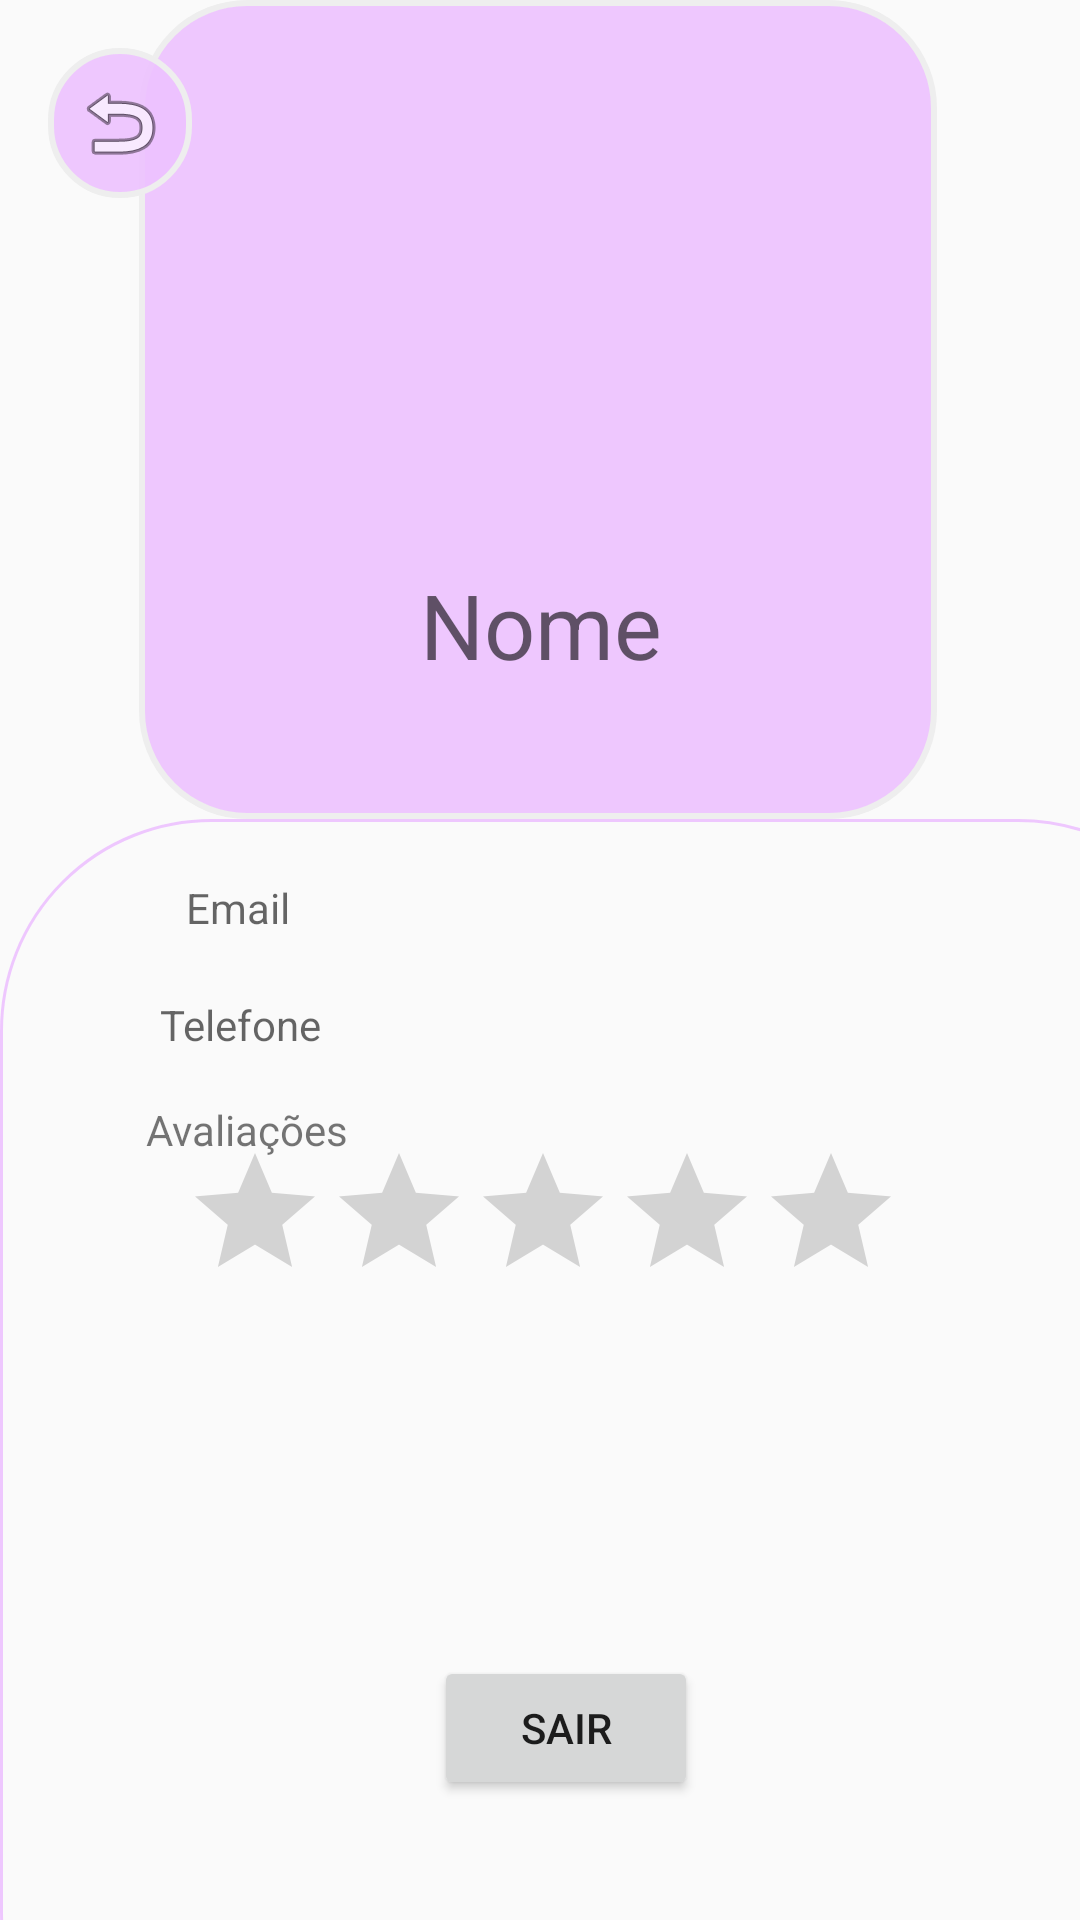

Layout XML and referenced resources for this Android screen:
<!-- AndroidManifest.xml: application theme AppTheme -->
<!-- res/layout/activity_show_google_info.xml -->
<?xml version="1.0" encoding="utf-8"?>
<androidx.constraintlayout.widget.ConstraintLayout xmlns:android="http://schemas.android.com/apk/res/android"
    xmlns:app="http://schemas.android.com/apk/res-auto"
    xmlns:tools="http://schemas.android.com/tools"
    android:layout_width="match_parent"
    android:layout_height="match_parent"
    tools:context=".ShowGoogleInfo">


    <View
        android:id="@+id/view3"
        android:layout_width="266dp"
        android:layout_height="273dp"
        android:background="@drawable/backperfil"
        app:layout_constraintEnd_toEndOf="parent"
        app:layout_constraintHorizontal_bias="0.493"
        app:layout_constraintStart_toStartOf="parent"
        app:layout_constraintTop_toTopOf="parent" />

    <View
        android:id="@+id/view"
        android:layout_width="410dp"
        android:layout_height="435dp"
        android:background="@drawable/backperfil2"
        app:layout_constraintBottom_toBottomOf="parent"
        app:layout_constraintEnd_toEndOf="parent"
        app:layout_constraintHorizontal_bias="0.0"
        app:layout_constraintStart_toStartOf="parent"
        app:layout_constraintTop_toBottomOf="@+id/view3"
        app:layout_constraintVertical_bias="0.0" />

    <TextView
        android:id="@+id/textoNome2"
        android:layout_width="176dp"
        android:layout_height="34dp"
        android:layout_marginTop="20dp"
        android:gravity="center"
        android:hint="Nome"
        android:textColor="@color/Letra"
        android:textSize="30dp"
        app:layout_constraintEnd_toEndOf="parent"
        app:layout_constraintHorizontal_bias="0.502"
        app:layout_constraintStart_toStartOf="parent"
        app:layout_constraintTop_toBottomOf="@+id/imagemtest2" />

    <TextView
        android:id="@+id/textoEmail2"
        android:layout_width="wrap_content"
        android:layout_height="wrap_content"
        android:layout_marginTop="20dp"
        android:hint="Email"
        app:layout_constraintEnd_toEndOf="parent"
        app:layout_constraintHorizontal_bias="0.191"
        app:layout_constraintStart_toStartOf="parent"
        app:layout_constraintTop_toBottomOf="@+id/view3" />

    <ImageView
        android:id="@+id/imagemtest2"
        android:layout_width="142dp"
        android:layout_height="140dp"
        android:layout_marginTop="28dp"
        app:layout_constraintEnd_toEndOf="parent"
        app:layout_constraintHorizontal_bias="0.498"
        app:layout_constraintStart_toStartOf="parent"
        app:layout_constraintTop_toTopOf="@+id/view3" />

    <Button
        android:id="@+id/ButSair"
        android:layout_width="wrap_content"
        android:layout_height="wrap_content"
        android:layout_marginBottom="40dp"
        android:text="SAIR"
        app:layout_constraintBottom_toBottomOf="parent"
        app:layout_constraintEnd_toEndOf="parent"
        app:layout_constraintHorizontal_bias="0.532"
        app:layout_constraintStart_toStartOf="parent" />

    <TextView
        android:id="@+id/textView"
        android:layout_width="wrap_content"
        android:layout_height="wrap_content"
        android:layout_marginTop="20dp"
        android:hint="Telefone"
        app:layout_constraintEnd_toEndOf="parent"
        app:layout_constraintHorizontal_bias="0.174"
        app:layout_constraintStart_toStartOf="parent"
        app:layout_constraintTop_toBottomOf="@+id/textoEmail2" />

    <TextView
        android:id="@+id/textView2"
        android:layout_width="wrap_content"
        android:layout_height="wrap_content"
        android:layout_marginTop="16dp"
        android:text="Avaliações"
        app:layout_constraintEnd_toEndOf="parent"
        app:layout_constraintHorizontal_bias="0.166"
        app:layout_constraintStart_toStartOf="parent"
        app:layout_constraintTop_toBottomOf="@+id/textView" />

    <ScrollView
        android:layout_width="377dp"
        android:layout_height="245dp"
        app:layout_constraintBottom_toTopOf="@+id/ButSair"
        app:layout_constraintEnd_toEndOf="parent"
        app:layout_constraintHorizontal_bias="0.466"
        app:layout_constraintStart_toStartOf="parent"
        app:layout_constraintTop_toBottomOf="@+id/textView2"
        app:layout_constraintVertical_bias="0.072">


        <LinearLayout
            android:layout_width="match_parent"
            android:layout_height="wrap_content"
            android:orientation="vertical">


            <RatingBar
                android:layout_width="wrap_content"
                android:layout_height="wrap_content"
                android:layout_gravity="center" />

            <androidx.recyclerview.widget.RecyclerView
                android:layout_width="wrap_content"
                android:layout_height="wrap_content" />


        </LinearLayout>
    </ScrollView>

    <ImageButton

        android:id="@+id/imageButtonVoltar"
        android:layout_width="48dp"
        android:layout_height="50dp"
        android:layout_marginStart="16dp"
        android:layout_marginLeft="16dp"
        android:layout_marginTop="16dp"
        android:background="@drawable/backperfil"
        app:layout_constraintStart_toStartOf="parent"
        app:layout_constraintTop_toTopOf="parent"
        app:srcCompat="@android:drawable/ic_menu_revert" />


</androidx.constraintlayout.widget.ConstraintLayout>
<!-- resources referenced by this layout -->
<resources>
  <!-- drawable backperfil (drawable) -->
  <selector xmlns:android="http://schemas.android.com/apk/res/android">
      <item>
          <shape android:shape="rectangle">
              <solid android:color="@color/back"/> 
              <corners android:radius="35dp"/> 
              <stroke android:color="#eee" android:width="2dp"/> 
              <padding android:bottom="8dp" android:left="8dp" android:right="8dp" android:top="8dp"/>
          </shape>
      </item>
  </selector>
  <!-- drawable backperfil2 (drawable) -->
  <selector xmlns:android="http://schemas.android.com/apk/res/android">
      <item>
          <shape android:shape="rectangle">
              <corners android:radius="70dp" /> 
              <stroke android:width="1dp" android:color="@color/back" /> 
              <padding android:bottom="10dp" android:left="10dp" android:right="10dp" android:top="10dp" />
  
  
  
  
  
          </shape>
      </item>
  </selector>
  <style name="AppTheme" parent="Theme.AppCompat.Light.DarkActionBar">
          
          <item name="colorPrimary">@color/colorPrimary</item>
          <item name="colorPrimaryDark">@color/colorPrimaryDark</item>
          <item name="colorAccent">@color/colorAccent</item>
      </style>
  <color name="back">#E4EEC2FF</color>
  <color name="colorPrimary">#C88BFF</color>
  <color name="colorPrimaryDark">#E4EEC2FF</color>
  <color name="colorAccent">#E4EEC2FF</color>
</resources>
